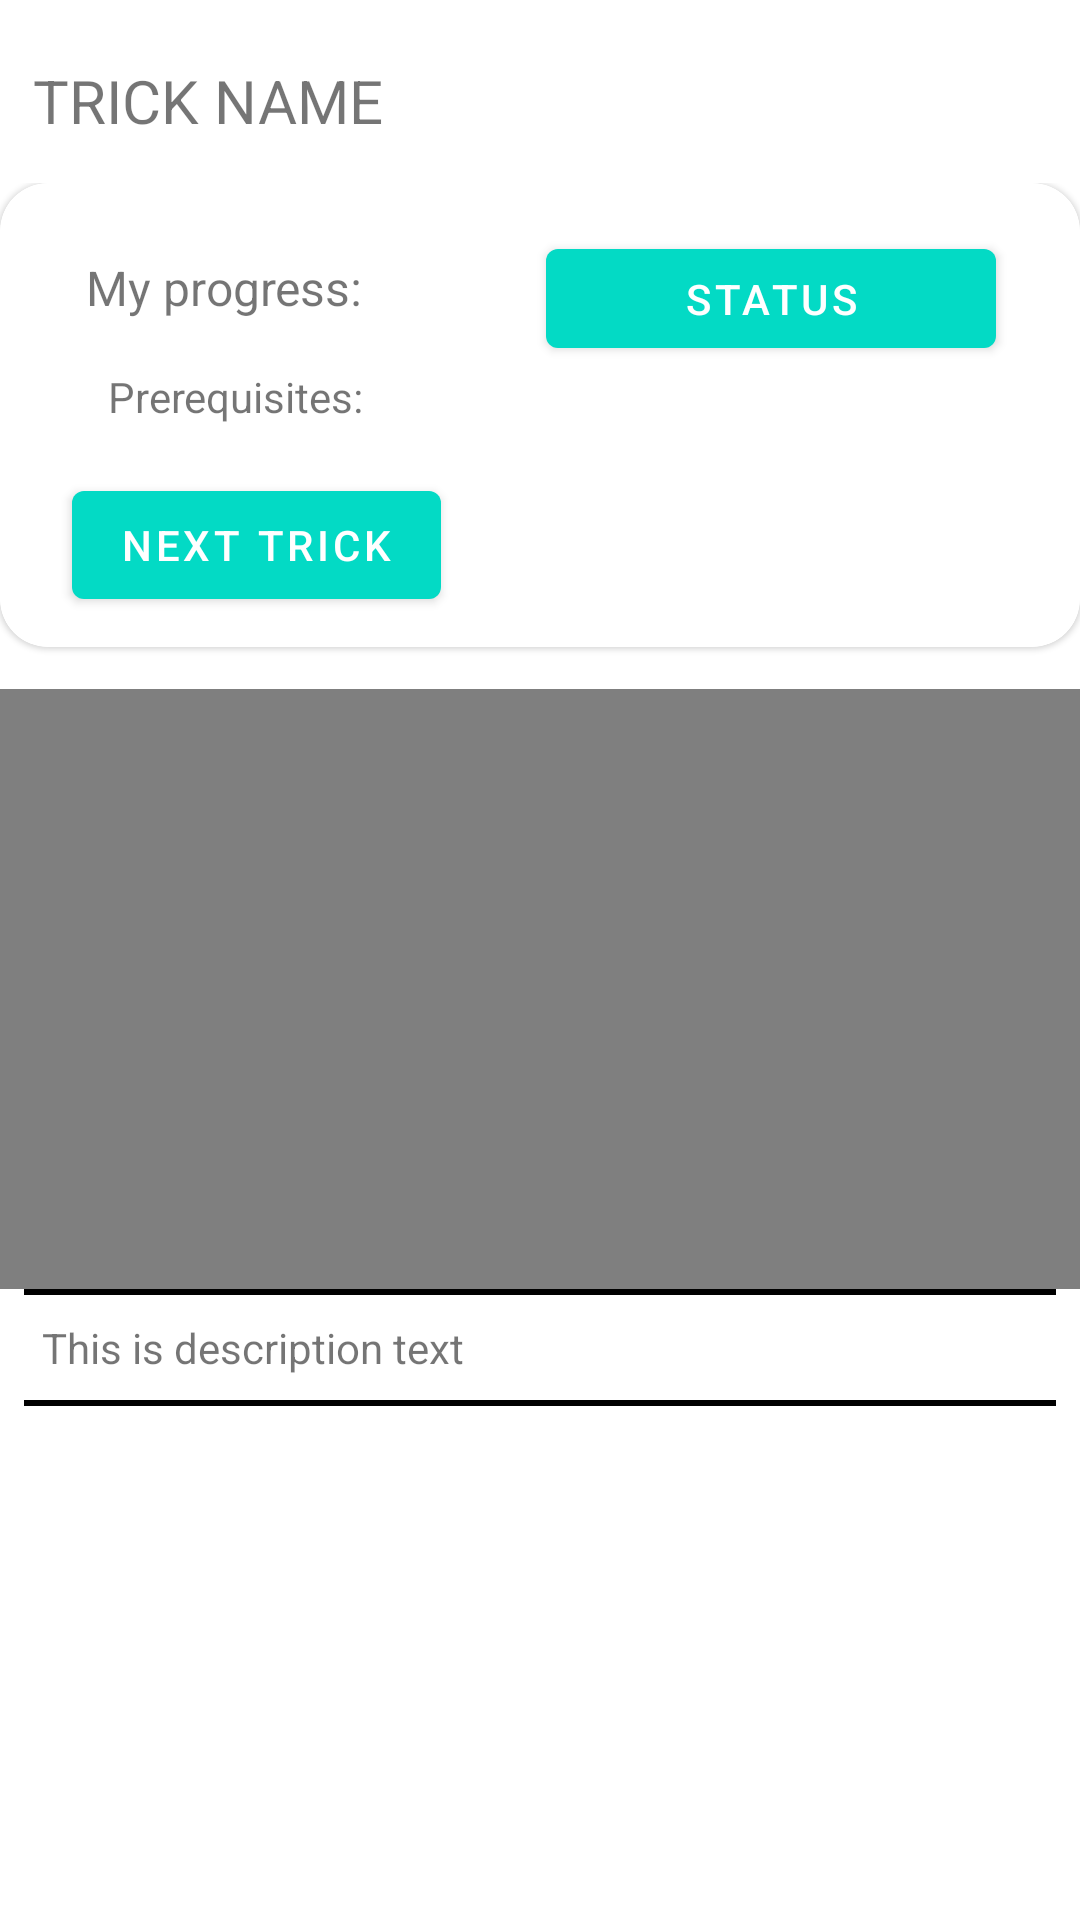

This screen was rendered from an Android layout file. Write that file and the resources it references.
<!-- AndroidManifest.xml: application theme Theme.Bkxsportsappv2 -->
<!-- res/layout/fragment_trick.xml -->
<?xml version="1.0" encoding="utf-8"?>
<androidx.constraintlayout.widget.ConstraintLayout xmlns:android="http://schemas.android.com/apk/res/android"
    xmlns:app="http://schemas.android.com/apk/res-auto"
    xmlns:tools="http://schemas.android.com/tools"
    android:layout_width="match_parent"
    android:layout_height="match_parent"
    tools:context=".ui.main.trick.TrickFragment">

    <TextView
        android:id="@+id/trick_name_text"
        android:layout_width="wrap_content"
        android:layout_height="wrap_content"
        android:layout_marginTop="20dp"
        android:text="Trick Name"
        android:textAllCaps="true"
        android:textSize="20sp"
        app:layout_constraintEnd_toEndOf="parent"
        app:layout_constraintHorizontal_bias="0.045"
        app:layout_constraintStart_toStartOf="parent"
        app:layout_constraintTop_toTopOf="parent" />

    <ScrollView
        android:layout_width="match_parent"
        android:layout_height="wrap_content"
        android:layout_marginTop="14dp"
        app:layout_constraintBottom_toBottomOf="parent"
        app:layout_constraintEnd_toEndOf="parent"
        app:layout_constraintStart_toStartOf="parent"
        app:layout_constraintTop_toBottomOf="@+id/trick_name_text"
        app:layout_constraintVertical_bias="0.0"
        tools:ignore="SpeakableTextPresentCheck">

        <LinearLayout
            android:layout_width="match_parent"
            android:layout_height="wrap_content"
            android:orientation="vertical">

            <com.google.android.material.card.MaterialCardView
                android:id="@+id/trick_card_detailed"
                android:layout_width="match_parent"
                android:layout_height="wrap_content"
                app:cardCornerRadius="16dp"
                app:strokeWidth="2dp">

                <androidx.constraintlayout.widget.ConstraintLayout
                    android:layout_width="match_parent"
                    android:layout_height="wrap_content">

                    <TextView
                        android:id="@+id/textView6"
                        android:layout_width="150dp"
                        android:layout_height="wrap_content"
                        android:layout_marginTop="24dp"
                        android:text="@string/my_progress"
                        android:textSize="16sp"
                        app:layout_constraintEnd_toEndOf="parent"
                        app:layout_constraintHorizontal_bias="0.137"
                        app:layout_constraintStart_toStartOf="parent"
                        app:layout_constraintTop_toTopOf="parent" />

                    <TextView
                        android:id="@+id/textView7"
                        android:layout_width="wrap_content"
                        android:layout_height="wrap_content"
                        android:layout_marginStart="36dp"
                        android:layout_marginTop="16dp"
                        android:text="@string/prerequisites"
                        app:layout_constraintStart_toStartOf="parent"
                        app:layout_constraintTop_toBottomOf="@+id/textView6" />

                    <Button
                        android:id="@+id/progress_status_button"
                        android:layout_width="150dp"
                        android:layout_height="45dp"
                        android:layout_marginStart="12dp"
                        android:layout_marginTop="16dp"
                        android:layout_marginEnd="28dp"
                        android:text="@string/status"
                        app:layout_constraintEnd_toEndOf="parent"
                        app:layout_constraintHorizontal_bias="1.0"
                        app:layout_constraintStart_toEndOf="@+id/textView6"
                        app:layout_constraintTop_toTopOf="parent" />

                    <androidx.recyclerview.widget.RecyclerView
                        android:id="@+id/recyclerView_prerequisites"
                        android:layout_width="wrap_content"
                        android:layout_height="wrap_content"
                        android:layout_marginStart="40dp"

                        app:layout_constraintStart_toStartOf="parent"
                        app:layout_constraintTop_toBottomOf="@+id/textView7" />

                    <Button
                        android:id="@+id/next_trick_button"
                        android:layout_width="wrap_content"
                        android:layout_height="wrap_content"
                        android:layout_marginStart="24dp"
                        android:layout_marginTop="16dp"
                        android:layout_marginBottom="10dp"
                        android:text="@string/next_trick"
                        app:layout_constraintBottom_toBottomOf="parent"
                        app:layout_constraintStart_toStartOf="parent"
                        app:layout_constraintTop_toBottomOf="@+id/recyclerView_prerequisites" />

                </androidx.constraintlayout.widget.ConstraintLayout>

            </com.google.android.material.card.MaterialCardView>

            <VideoView
                android:id="@+id/trick_video_view"
                android:layout_width="match_parent"
                android:layout_height="200dp"
                android:layout_marginTop="14dp"/>

            <View
                android:layout_width="match_parent"
                android:layout_height= "2dp"
                android:layout_marginStart="8dp"
                android:layout_marginEnd="8dp"
                android:background="@color/black" />

            <TextView
                android:id="@+id/trick_description"
                android:layout_width="match_parent"
                android:layout_height="wrap_content"
                android:layout_marginTop="8dp"
                android:layout_marginStart="14dp"
                android:layout_marginBottom="8dp"
                android:text="This is description text"/>

            <View
                android:layout_width="match_parent"
                android:layout_height= "2dp"
                android:layout_marginStart="8dp"
                android:layout_marginEnd="8dp"
                android:background="@color/black" />

            <androidx.recyclerview.widget.RecyclerView
                android:id="@+id/variants_recyclerView"
                android:layout_width="match_parent"
                android:layout_height="wrap_content" />

        </LinearLayout>
    </ScrollView>

</androidx.constraintlayout.widget.ConstraintLayout>
<!-- resources referenced by this layout -->
<resources>
  <color name="black">#FF000000</color>
  <string name="my_progress">My progress:</string>
  <string name="next_trick">next trick</string>
  <string name="prerequisites">Prerequisites:</string>
  <string name="status">Status</string>
  <style name="Theme.Bkxsportsappv2" parent="Theme.MaterialComponents.DayNight.DarkActionBar">
          
          <item name="colorPrimary">@color/teal_200</item>
          <item name="colorPrimaryVariant">@color/teal_700</item>
          <item name="colorOnPrimary">@color/white</item>
          
          <item name="colorSecondary">@color/green_200</item>
          <item name="colorSecondaryVariant">@color/green_700</item>
          <item name="colorOnSecondary">@color/black</item>
          
          <item name="android:statusBarColor">@color/black</item>
          
      </style>
  <color name="teal_200">#FF03DAC5</color>
  <color name="teal_700">#FF018786</color>
  <color name="white">#FFFFFFFF</color>
  <color name="green_200">#18CF63</color>
  <color name="green_700">#319A1E</color>
</resources>
